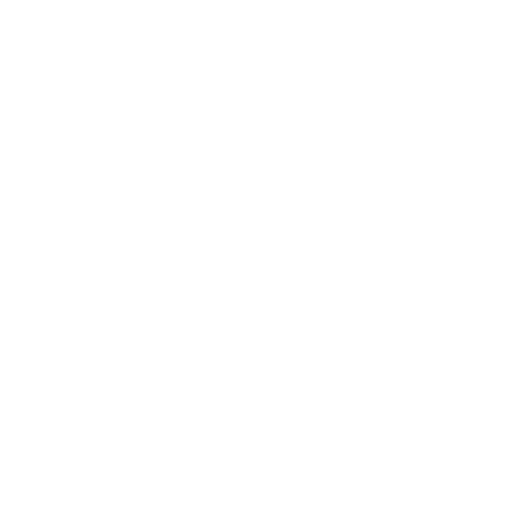
t = 0.00 s
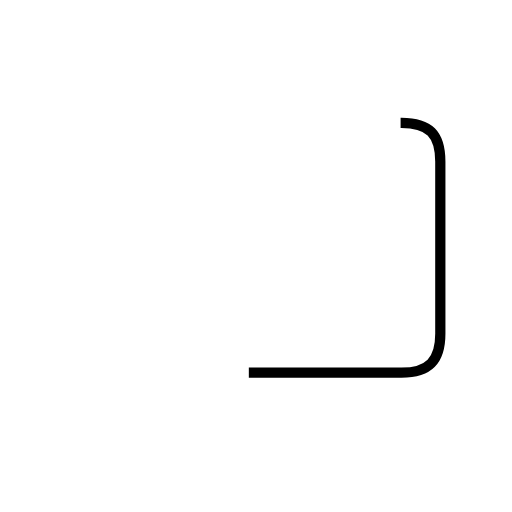
t = 1.33 s
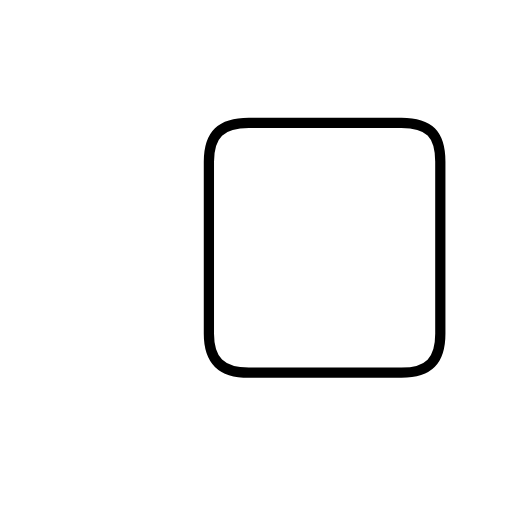
t = 2.65 s
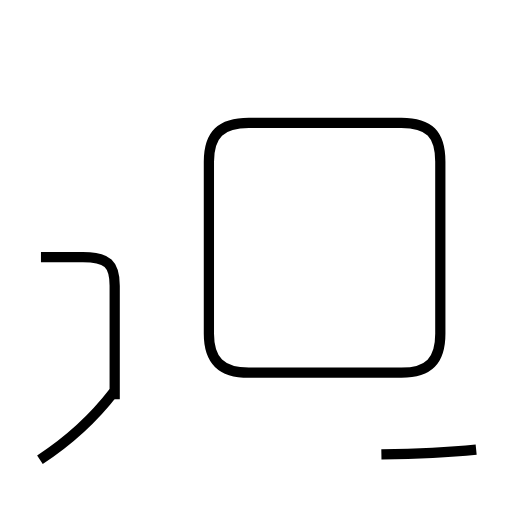
t = 3.83 s
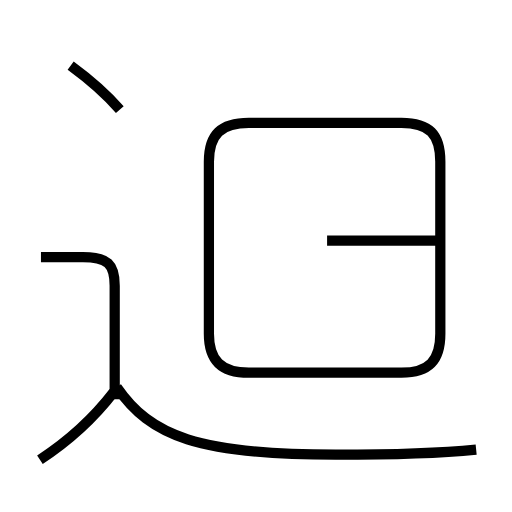
t = 5.18 s
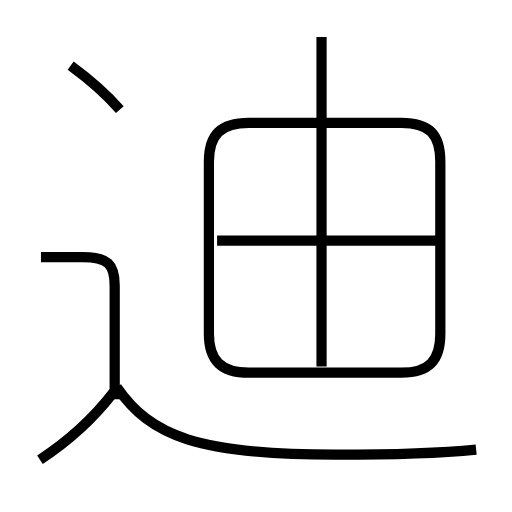
t = 6.47 s

The animated SVG that drew these frames (rendered in a browser with its animation timeline set to each time). Animation: 7 SMIL elements (animate=7); one cycle of 6.47 s.

<?xml version='1.0' encoding='utf-8'?>
<svg viewBox="0.0 -6.0 50.0 50.0" version="1.1" xmlns="http://www.w3.org/2000/svg"><rect x="-1000" y="-1000" width="2000" height="2000" stroke="white" fill="white" /><g style="fill:none;stroke:#000000;stroke-width:1"><path d="M 24.3 -7.6 L 39.2 -7.6 C 41.9 -7.6 43.0 -8.8 43.0 -11.4 L 43.0 -28.2 C 43.0 -30.9 41.9 -32.0 39.2 -32.0 L 24.3 -32.0 C 21.6 -32.0 20.4 -30.9 20.4 -28.2 L 20.4 -11.4 C 20.4 -8.8 21.6 -7.6 24.3 -7.6 Z " transform="translate(0.0 38.0)" stroke-dasharray="88.47825526415335" stroke-dashoffset="88.47825526415335"><animate attributeName="stroke-dashoffset" from="88.47825526415335" to="0" dur="2.6543476579246s" begin="0s; anim_end.end" fill="freeze" id="anim0" /></path><path d="M 3.9 0.9 C 6.5 -0.8 9.1 -3.1 11.1 -5.7 " transform="translate(0.0 38.0)" stroke-dasharray="9.811616488414195" stroke-dashoffset="9.811616488414195"><animate attributeName="stroke-dashoffset" from="9.811616488414195" to="0" dur="0.29434849465242585s" begin="anim0.end" fill="freeze" id="anim1" /></path><path d="M 11.2 -5.0 L 11.2 -16.1 C 11.2 -18.2 10.5 -18.9 8.1 -18.9 L 4.0 -18.9 " transform="translate(0.0 38.0)" stroke-dasharray="20.13015860453163" stroke-dashoffset="20.13015860453163"><animate attributeName="stroke-dashoffset" from="20.13015860453163" to="0" dur="0.6039047581359489s" begin="anim1.end" fill="freeze" id="anim2" /></path><path d="M 46.5 -0.1 C 42.5 0.3 38.4 0.4 32.8 0.4 C 19.4 0.4 14.7 -1.4 11.4 -6.2 " transform="translate(0.0 38.0)" stroke-dasharray="37.09979156162581" stroke-dashoffset="37.09979156162581"><animate attributeName="stroke-dashoffset" from="37.09979156162581" to="0" dur="1.112993746848774s" begin="anim2.end" fill="freeze" id="anim3" /></path><path d="M 11.7 -33.3 C 10.4 -34.8 8.4 -36.5 6.9 -37.6 " transform="translate(0.0 38.0)" stroke-dasharray="6.455840119901727" stroke-dashoffset="6.455840119901727"><animate attributeName="stroke-dashoffset" from="6.455840119901727" to="0" dur="0.19367520359705181s" begin="anim3.end" fill="freeze" id="anim4" /></path><path d="M 42.7 -20.5 L 21.2 -20.5 " transform="translate(0.0 38.0)" stroke-dasharray="21.500000000000004" stroke-dashoffset="21.500000000000004"><animate attributeName="stroke-dashoffset" from="21.500000000000004" to="0" dur="0.6450000000000001s" begin="anim4.end" fill="freeze" id="anim5" /></path><path d="M 31.4 -8.2 L 31.4 -40.4" transform="translate(0.0 38.0)" stroke-dasharray="32.2" stroke-dashoffset="32.2"><animate attributeName="stroke-dashoffset" from="32.2" to="0" dur="0.9660000000000001s" begin="anim5.end" fill="freeze" id="anim_end" /></path></g></svg>
